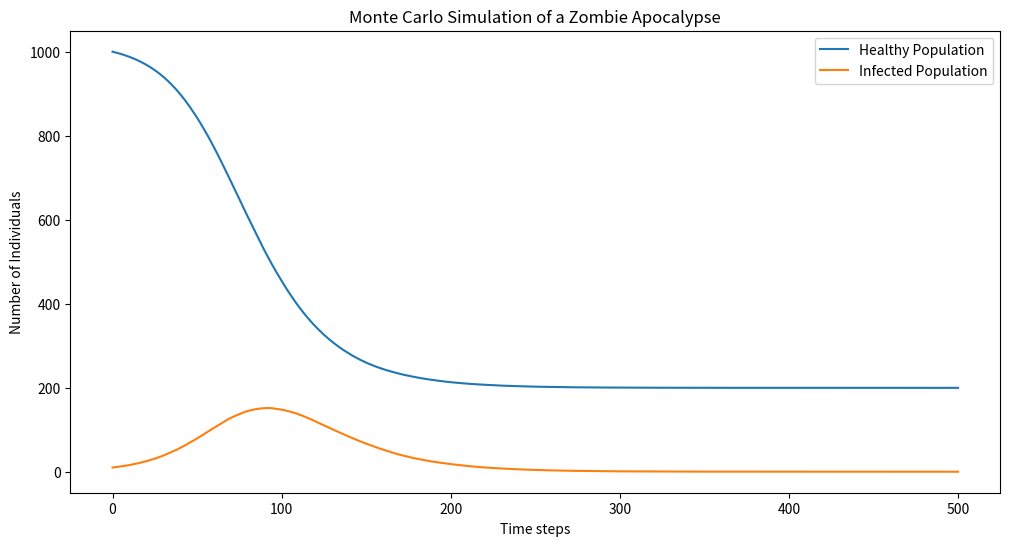

The matplotlib source for this figure:
# monte carlo

"""
Monte Carlo simulation can be used in a simulation of a zombie apocalypse in a number of ways. For example:
Modeling the spread of the zombie virus: Monte Carlo simulation can be used to model the random movement and interactions of people in a population, including the spread of the zombie virus from infected individuals to healthy ones.
Modeling the decision-making of survivors: Monte Carlo simulation can also be used to model the decision-making of survivors as they try to evade zombies and find safety. For example, it can simulate the probability of a survivor successfully reaching a safe haven given various factors such as their starting location, the number of zombies in the area, and their supplies.
Modeling the impact of interventions: Monte Carlo simulation can be used to model the impact of various interventions on the spread of the zombie virus and the survival of the human population. For example, it can simulate the effect of a quarantine on the number of new zombie infections or the impact of a vaccine on the number of survivors.
Generating scenarios: Monte Carlo simulation can be used to generate a range of possible scenarios for a zombie apocalypse, taking into account the uncertainty and randomness inherent in such a situation. This can provide valuable insights into the range of possible outcomes and help decision-makers prepare for a wide range of contingencies.
However, it's important to note that the results of a Monte Carlo simulation are only as good as the model used, and it's crucial to carefully validate the assumptions and inputs used in the simulation.
"""
"""
Here's an example of how you could design a Monte Carlo simulation of a zombie apocalypse:
Define the population and their initial state: Start by defining the total population and their initial state, such as their location, health status (healthy or infected), and other relevant attributes. You could represent each individual in the population as an object in your simulation with properties such as location, health status, and decision-making capabilities.
Model the spread of the zombie virus: Next, you'll need to model the spread of the zombie virus from infected individuals to healthy ones. This could be based on factors such as the proximity of healthy individuals to infected ones, the number of zombies in the area, and the likelihood of a healthy individual being bitten or coming into contact with infected fluids.
Model the decision-making of survivors: You'll also need to model the decision-making of survivors as they try to evade zombies and find safety. This could be based on factors such as the proximity of safe havens, the number of zombies in the area, and the supplies they have on hand. You could use random numbers to model the uncertainty and randomness inherent in these decisions.
Simulate the movement of the population: Next, you'll simulate the movement of the population over time. This could involve updating the location of each individual in the simulation based on their decisions and the factors affecting their movement, such as the presence of zombies and safe havens.
Keep track of the state of the population: Keep track of the state of the population, including the number of healthy individuals, the number of infected individuals, and the number of fatalities. You could also keep track of other relevant metrics, such as the number of safe havens, the amount of supplies, and the distribution of the population over the landscape.
Run the simulation multiple times: Finally, you'll want to run the simulation multiple times, perhaps hundreds or thousands of times, to generate a range of possible scenarios. This will provide valuable insights into the range of possible outcomes and help you prepare for a wide range of contingencies.
Analyze the results: Once you have run the simulation multiple times, you can analyze the results to get a better understanding of the dynamics of the zombie apocalypse. For example, you could calculate statistics such as the average number of fatalities, the average number of survivors, and the average time to reach a safe haven. You could also generate graphs and visualizations to help you understand the results and identify any patterns or trends.
"""
"""
Here's a more specific example of how you could use Monte Carlo simulation to model a zombie apocalypse:
Define the input variables: Start by defining the input variables that you want to include in your simulation, such as the initial number of healthy individuals, the initial number of infected individuals, the rate of spread of the zombie virus, and the likelihood of a healthy individual becoming infected after being bitten.
Generate random numbers: Use random number generators to simulate the uncertainty inherent in the spread of the zombie virus and the decisions made by survivors. For example, you could generate random numbers to determine the number of bites that a healthy individual receives and the time it takes for them to become infected.
Run the simulation: Using the input variables and random numbers, run the simulation over a specified number of time steps. Keep track of the number of healthy individuals, the number of infected individuals, and the number of fatalities at each time step.
Repeat the simulation: Repeat the simulation multiple times, each time using different random numbers. This will give you a range of possible outcomes and help you understand the distribution of outcomes for various scenarios.
Analyze the results: After running the simulation multiple times, analyze the results to get a better understanding of the dynamics of the zombie apocalypse. For example, you could calculate the average number of fatalities, the average number of survivors, and the time it takes for the zombie virus to spread through the population. You could also create visualizations to help you understand the results and identify any patterns or trends.
This is a simple example of how you could use Monte Carlo simulation to model a zombie apocalypse. In practice, you could include additional variables and make more complex models to better reflect the underlying processes. The key idea is to use random numbers and simulation to model the uncertainty and randomness inherent in the spread of the zombie virus and the decisions made by survivors. By using Monte Carlo simulation, you can gain valuable insights into the dynamics of a zombie apocalypse and help prepare for such a scenario.
"""
"""
The Monte Carlo method is a model-free reinforcement learning algorithm that estimates the value of a state by averaging the returns observed after visiting the state. It learns by simulating many episodes and updating the value of states based on the observed rewards. In this specific code, the Monte Carlo e-soft method can be used to find an optimal policy for the specific environment. The algorithm first creates a random policy and a state-action dictionary. Then, for a given number of episodes, it runs a game using the current policy and records the states, actions, and rewards obtained. It then updates the state-action values using the observed returns and uses epsilon-greedy exploration to update the policy. The test_policy function is used to evaluate the performance of the learned policy by running a given number of games and returning the fraction of wins.
"""

# without: Markov chain Monte Carlo, Markov Decision Processes, https://pojenlai.wordpress.com/2018/11/14/paper-reading-the-naive-utility-calculus-joint-inferences-about-the-costs-and-rewards-of-actions/

# https://github.com/lukepolson/youtube_channel/blob/main/Python%20Tutorial%20Series/montecarlo1.ipynb



import matplotlib.pyplot as plt
import numpy as np

# Parameters
num_simulations = 1000
time_steps = 500
initial_healthy = 1000
initial_infected = 10
infection_rate = 0.1
killing_rate = 0.05

# Function to run one simulation
def run_simulation():
    healthy_population = [initial_healthy]
    infected_population = [initial_infected]
    total_population = initial_healthy + initial_infected

    for _ in range(time_steps):
        # Calculate the number of infections
        new_infections = np.random.binomial(healthy_population[-1], infection_rate * infected_population[-1] / total_population)

        # Calculate the number of killed zombies
        killed_zombies = np.random.binomial(infected_population[-1], killing_rate)

        # Update the healthy and infected populations
        healthy_population.append(healthy_population[-1] - new_infections)
        infected_population.append(infected_population[-1] + new_infections - killed_zombies)

    return healthy_population, infected_population

# Run simulations
healthy_results = []
infected_results = []

for _ in range(num_simulations):
    healthy_population, infected_population = run_simulation()
    healthy_results.append(healthy_population)
    infected_results.append(infected_population)

# Calculate averages
average_healthy = np.mean(healthy_results, axis=0)
average_infected = np.mean(infected_results, axis=0)

# Plot the results
plt.figure(figsize=(12, 6))
plt.plot(average_healthy, label="Healthy Population")
plt.plot(average_infected, label="Infected Population")
plt.xlabel("Time steps")
plt.ylabel("Number of Individuals")
plt.legend()
plt.title("Monte Carlo Simulation of a Zombie Apocalypse")
plt.show()


